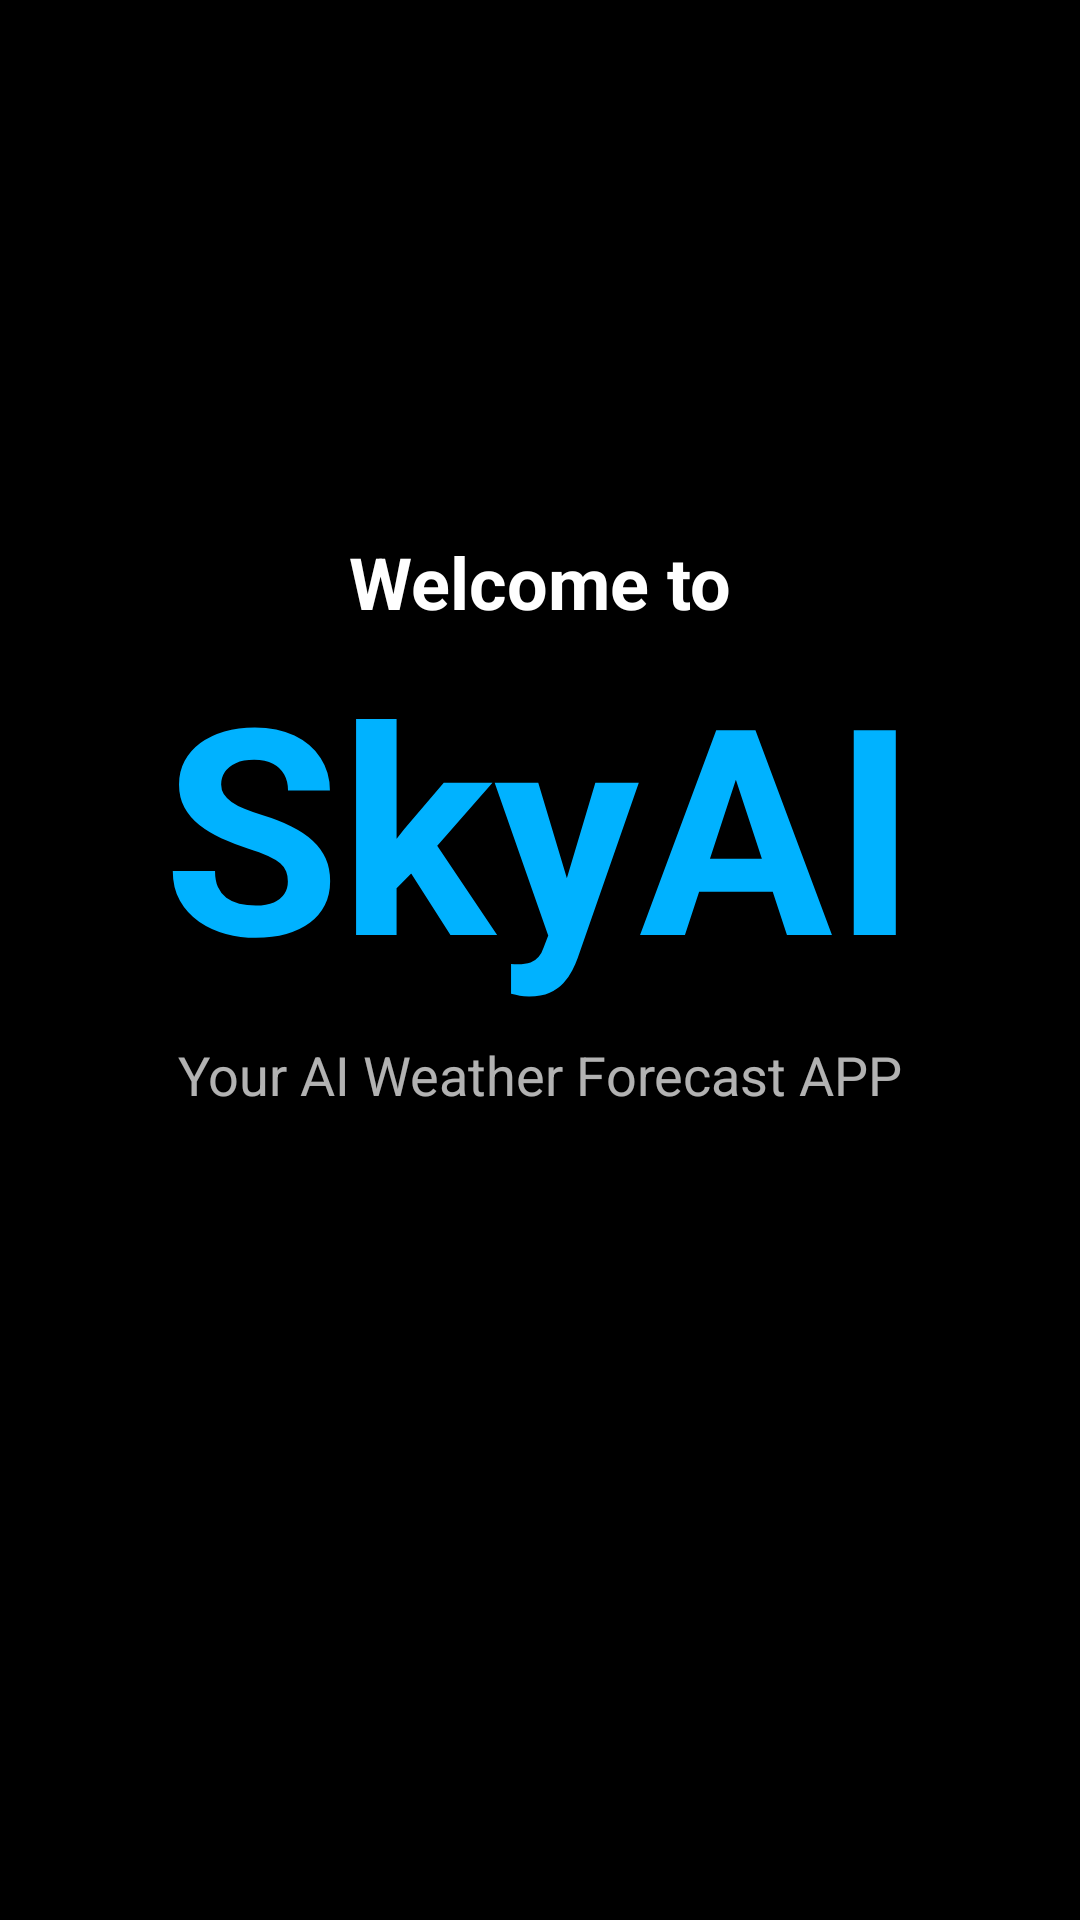

The Android layout XML behind this screen, and the referenced resources:
<!-- AndroidManifest.xml: application theme Base.Theme.SkyAI -->
<!-- res/layout/onboarding_start.xml -->
<?xml version="1.0" encoding="utf-8"?>
<androidx.constraintlayout.widget.ConstraintLayout xmlns:android="http://schemas.android.com/apk/res/android"
    xmlns:app="http://schemas.android.com/apk/res-auto"
    xmlns:tools="http://schemas.android.com/tools"
    android:layout_width="match_parent"
    android:layout_height="match_parent">

    <TextView
        android:id="@+id/onBoardingPageTitle"
        android:layout_width="wrap_content"
        android:layout_height="wrap_content"
        android:text="@string/welcome_to"
        android:textColor="#FFFFFF"
        android:textSize="24sp"
        android:textStyle="bold"
        app:layout_constraintBottom_toTopOf="@+id/textView2"
        app:layout_constraintEnd_toEndOf="parent"
        app:layout_constraintStart_toStartOf="parent" />

    <TextView
        android:id="@+id/textView2"
        android:layout_width="wrap_content"
        android:layout_height="wrap_content"
        android:text="@string/skyai"
        android:textColor="@color/mainColor"
        android:textSize="96sp"
        android:textStyle="bold"
        app:layout_constraintBottom_toBottomOf="parent"
        app:layout_constraintEnd_toEndOf="parent"
        app:layout_constraintStart_toStartOf="parent"
        app:layout_constraintTop_toTopOf="parent"
        app:layout_constraintVertical_bias="0.41000003" />

    <TextView
        android:id="@+id/onBoardingPageDesc"
        android:layout_width="wrap_content"
        android:layout_height="wrap_content"
        android:layout_marginTop="8dp"
        android:text="Your AI Weather Forecast APP"
        android:textColor="#B2FFFFFF"
        android:textSize="18sp"
        app:layout_constraintEnd_toEndOf="parent"
        app:layout_constraintStart_toStartOf="parent"
        app:layout_constraintTop_toBottomOf="@+id/textView2" />


</androidx.constraintlayout.widget.ConstraintLayout>
<!-- resources referenced by this layout -->
<resources>
  <color name="mainColor">#00B2FF</color>
  <string name="skyai">SkyAI</string>
  <string name="welcome_to">Welcome to</string>
  <style name="Base.Theme.SkyAI" parent="Theme.Material3.DayNight.NoActionBar">
          <item name="colorPrimary">@color/mainColor</item>
  
          <item name="android:colorBackground">@color/black</item>
          <item name="statusBarForeground">@color/white</item>
  
          <item name="android:windowSplashScreenBehavior" tools:targetApi="33">icon_preferred</item>
          <item name="android:windowSplashScreenBackground" tools:targetApi="32">@color/mainColor
          </item>
          <item name="android:windowSplashScreenAnimatedIcon" tools:targetApi="32">
              @drawable/splash_icon
          </item>
  
      </style>
  <color name="black">#FF000000</color>
  <color name="white">#FFFFFFFF</color>
  <!-- drawable splash_icon (drawable) -->
  <?xml version="1.0" encoding="utf-8"?>
  <layer-list xmlns:android="http://schemas.android.com/apk/res/android">
      <item android:height="100dp" android:width="100dp" android:gravity="center" android:drawable="@drawable/onboarding1"/>
  </layer-list>
  <!-- drawable onboarding1: vector/xml drawable (drawable, 2034 chars, omitted) -->
</resources>
